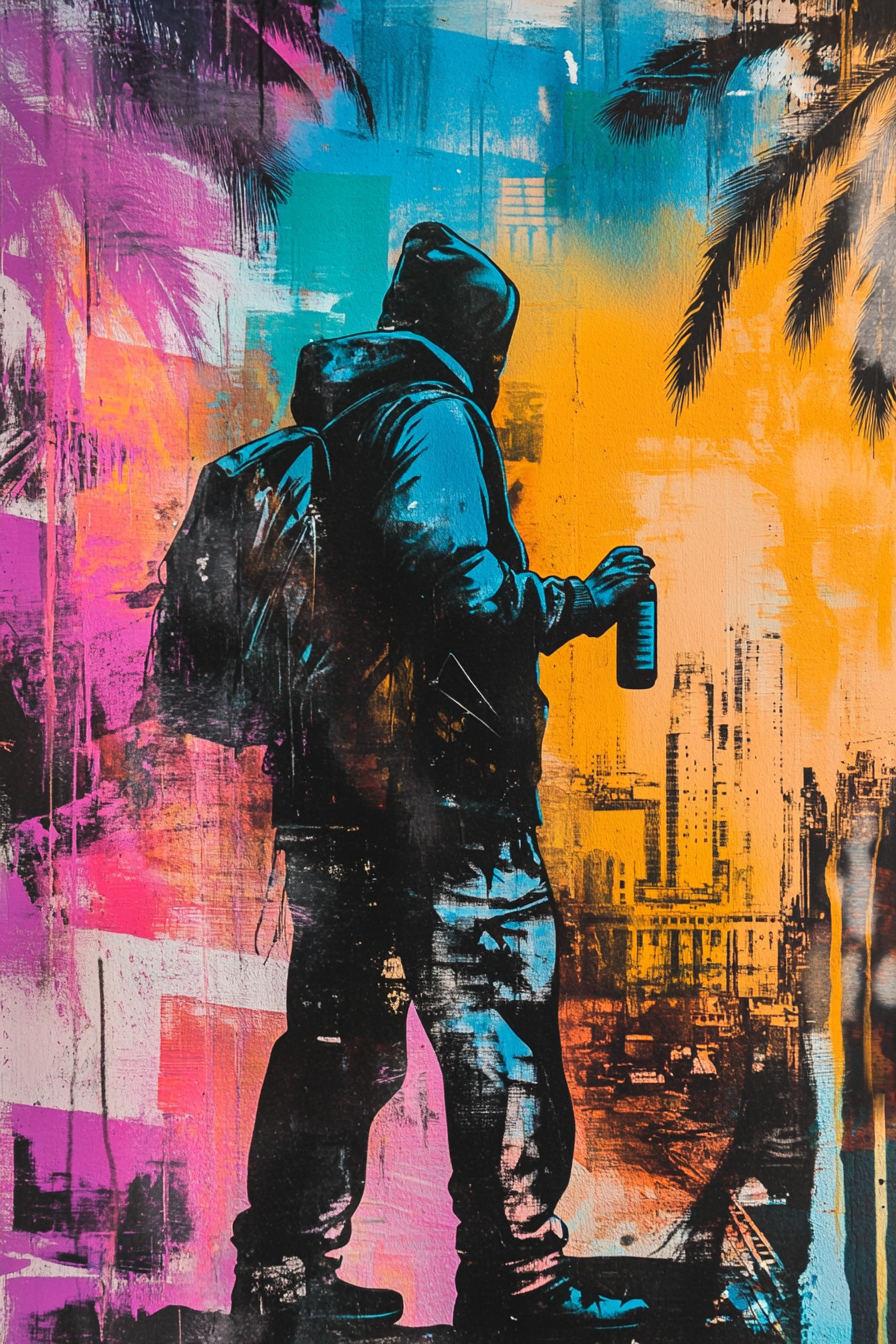
Generation parameters embedded in this image by Midjourney (PNG 'Description' text chunk):
Graffiti-inspired stencil art featuring a mysterious figure with a spray can against a background of abstract cityscape --ar 2:3 --v 6.1 Job ID: 5fcfebb9-994f-48a7-ae5f-9fc103415d58